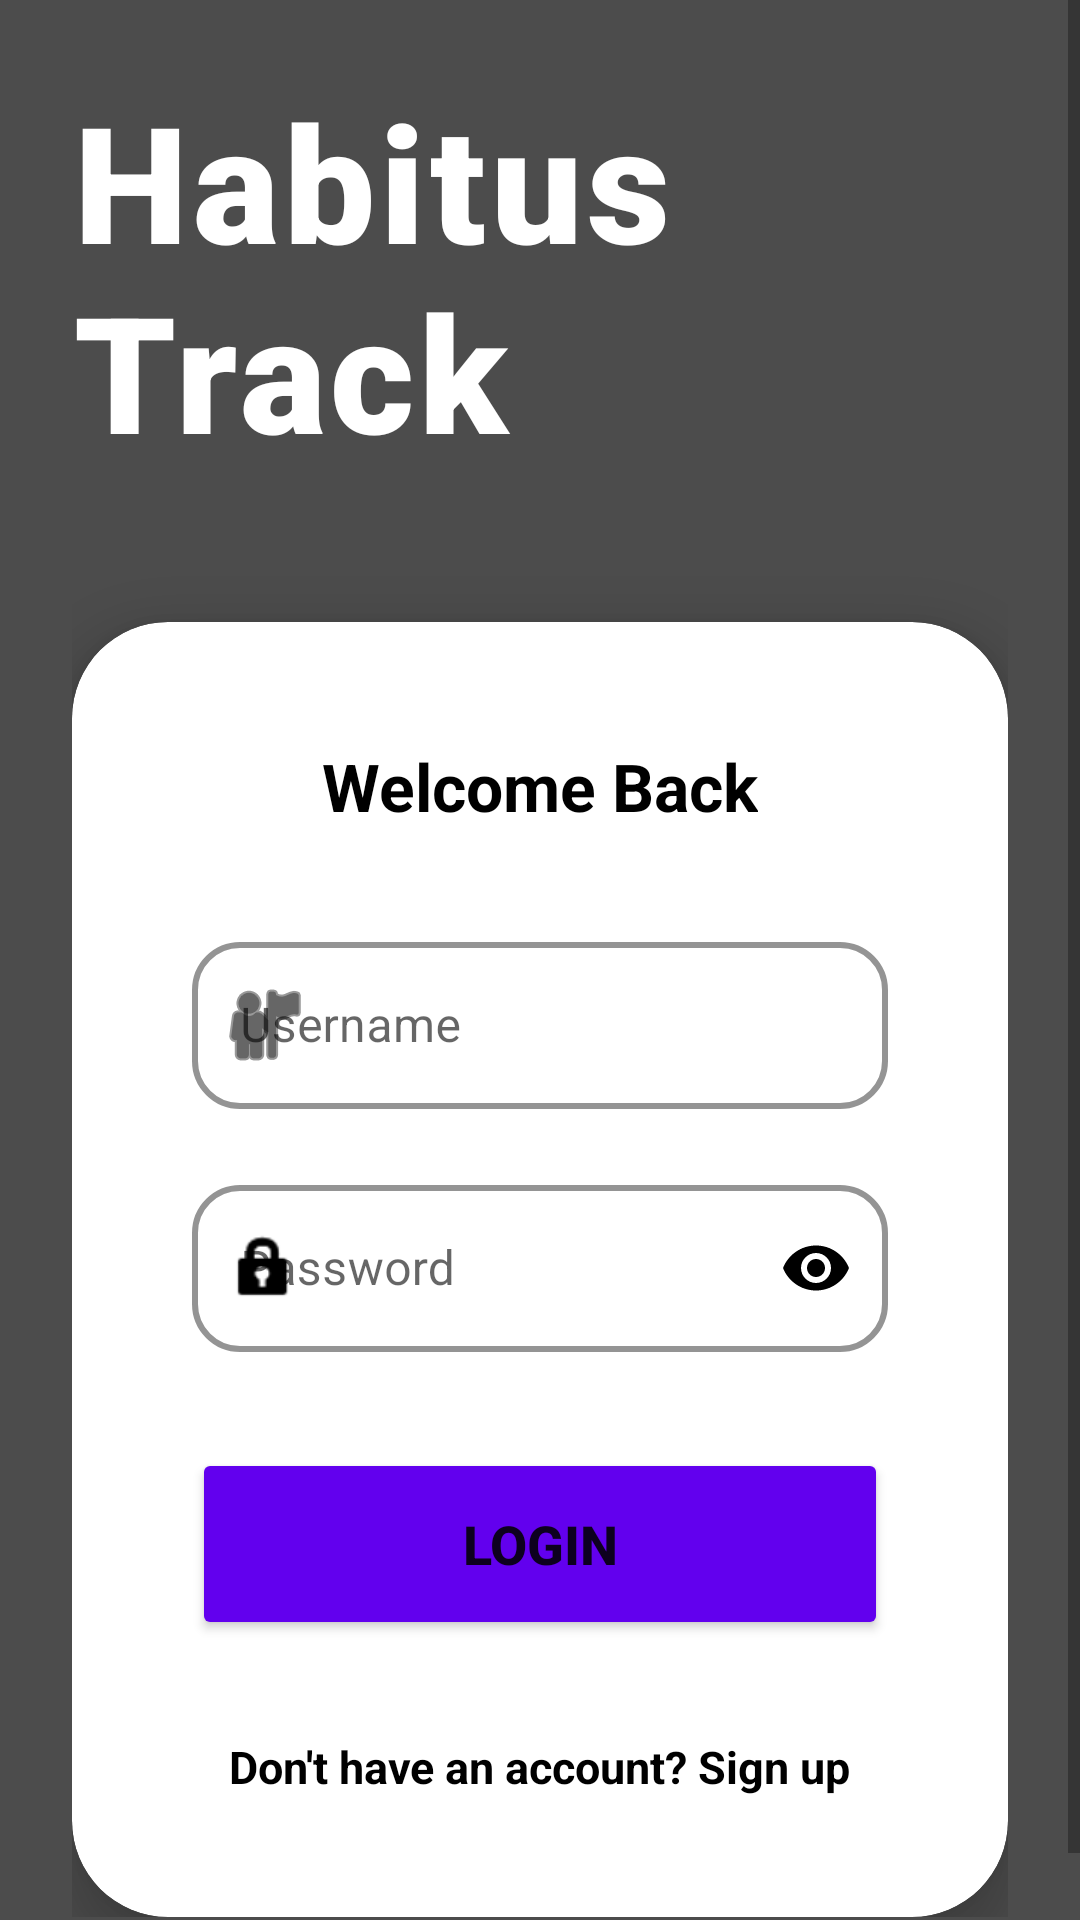

Reconstruct the res/layout file that produces this screen, plus the resources it refers to.
<!-- AndroidManifest.xml: application theme Theme.SmartHabitTracker -->
<!-- res/layout/activity_login.xml -->
<?xml version="1.0" encoding="utf-8"?>
<androidx.constraintlayout.widget.ConstraintLayout xmlns:android="http://schemas.android.com/apk/res/android"
    xmlns:app="http://schemas.android.com/apk/res-auto"
    xmlns:tools="http://schemas.android.com/tools"
    android:layout_width="match_parent"
    android:layout_height="match_parent"
    tools:context=".LoginActivity">

    <ImageView
        android:id="@+id/ivBackground"
        android:layout_width="match_parent"
        android:layout_height="match_parent"
        android:scaleType="centerCrop"
        android:src="@drawable/bg_login"
        android:contentDescription="@string/login_background" />

    <View
        android:layout_width="match_parent"
        android:layout_height="match_parent"
        android:background="#B3000000" />

    <ScrollView
        android:layout_width="match_parent"
        android:layout_height="match_parent"
        android:fillViewport="true">

        <LinearLayout
            android:layout_width="match_parent"
            android:layout_height="wrap_content"
            android:gravity="center"
            android:orientation="vertical"
            android:padding="24dp">

            <TextView
                android:id="@+id/tvAppTitle"
                android:layout_width="wrap_content"
                android:layout_height="wrap_content"
                android:layout_marginBottom="48dp"
                android:fontFamily="sans-serif-black"
                android:text="@string/habitus_track"
                android:textColor="@android:color/white"
                android:textSize="54sp"
                android:textStyle="bold"
                android:letterSpacing="0.03" />

            <androidx.cardview.widget.CardView
                android:layout_width="match_parent"
                android:layout_height="wrap_content"
                app:cardCornerRadius="32dp"
                app:cardElevation="10dp"
                app:cardBackgroundColor="#FFFFFFFF">

                <LinearLayout
                    android:layout_width="match_parent"
                    android:layout_height="wrap_content"
                    android:orientation="vertical"
                    android:padding="40dp">

                    <TextView
                        android:layout_width="wrap_content"
                        android:layout_height="wrap_content"
                        android:layout_gravity="center"
                        android:layout_marginBottom="32dp"
                        android:text="@string/welcome_back"
                        android:textColor="@android:color/black"
                        android:textSize="22sp"
                        android:textStyle="bold" />

                    <com.google.android.material.textfield.TextInputLayout
                        style="@style/Widget.MaterialComponents.TextInputLayout.OutlinedBox"
                        android:layout_width="match_parent"
                        android:layout_height="wrap_content"
                        android:layout_marginBottom="20dp"
                        android:hint="@string/username"
                        app:hintTextColor="@android:color/black"
                        app:boxStrokeColor="@android:color/black"
                        app:boxStrokeWidth="2dp"
                        app:boxCornerRadiusBottomEnd="16dp"
                        app:boxCornerRadiusBottomStart="16dp"
                        app:boxCornerRadiusTopEnd="16dp"
                        app:boxCornerRadiusTopStart="16dp"
                        app:startIconDrawable="@android:drawable/ic_menu_myplaces"
                        app:startIconTint="@android:color/black">

                        <com.google.android.material.textfield.TextInputEditText
                            android:id="@+id/etUsername"
                            android:layout_width="match_parent"
                            android:layout_height="wrap_content"
                            android:textColor="@android:color/black"
                            android:inputType="textPersonName" />
                    </com.google.android.material.textfield.TextInputLayout>

                    <com.google.android.material.textfield.TextInputLayout
                        style="@style/Widget.MaterialComponents.TextInputLayout.OutlinedBox"
                        android:layout_width="match_parent"
                        android:layout_height="wrap_content"
                        android:layout_marginBottom="32dp"
                        android:hint="@string/password"
                        app:hintTextColor="@android:color/black"
                        app:boxStrokeColor="@android:color/black"
                        app:boxStrokeWidth="2dp"
                        app:boxCornerRadiusBottomEnd="16dp"
                        app:boxCornerRadiusBottomStart="16dp"
                        app:boxCornerRadiusTopEnd="16dp"
                        app:boxCornerRadiusTopStart="16dp"
                        app:passwordToggleEnabled="true"
                        app:passwordToggleTint="@android:color/black"
                        app:startIconDrawable="@android:drawable/ic_lock_idle_lock"
                        app:startIconTint="@android:color/black">

                        <com.google.android.material.textfield.TextInputEditText
                            android:id="@+id/etPassword"
                            android:layout_width="match_parent"
                            android:layout_height="wrap_content"
                            android:textColor="@android:color/black"
                            android:inputType="textPassword" />
                    </com.google.android.material.textfield.TextInputLayout>

                    <Button
                        android:id="@+id/btnLogin"
                        android:layout_width="match_parent"
                        android:layout_height="64dp"
                        android:backgroundTint="@color/purple_500"
                        android:text="@string/login"
                        android:textSize="18sp"
                        android:textStyle="bold"
                        app:cornerRadius="16dp" />

                    <TextView
                        android:id="@+id/tvSignUp"
                        android:layout_width="wrap_content"
                        android:layout_height="wrap_content"
                        android:layout_gravity="center"
                        android:layout_marginTop="32dp"
                        android:text="@string/dont_have_account"
                        android:textColor="@android:color/black"
                        android:textSize="15sp"
                        android:textStyle="bold" />

                </LinearLayout>
            </androidx.cardview.widget.CardView>
        </LinearLayout>
    </ScrollView>

</androidx.constraintlayout.widget.ConstraintLayout>
<!-- resources referenced by this layout -->
<resources>
  <string name="dont_have_account">Don\'t have an account? Sign up</string>
  <string name="habitus_track">Habitus Track</string>
  <string name="login">LOGIN</string>
  <string name="login_background">Login Background</string>
  <string name="password">Password</string>
  <string name="username">Username</string>
  <string name="welcome_back">Welcome Back</string>
  <style name="Theme.SmartHabitTracker" parent="Base.Theme.SmartHabitTracker" />
  <style name="Base.Theme.SmartHabitTracker" parent="Theme.MaterialComponents.DayNight.NoActionBar">
          
          <item name="colorPrimary">@color/purple_500</item>
          <item name="colorPrimaryVariant">@color/purple_700</item>
          <item name="colorOnPrimary">@color/white</item>
          
          <item name="colorSecondary">@color/teal_200</item>
          <item name="colorSecondaryVariant">@color/teal_700</item>
          <item name="colorOnSecondary">@color/black</item>
          
          <item name="android:statusBarColor">?attr/colorPrimaryVariant</item>
          
      </style>
  <!-- not gathered from this repository: default colours our renderer supplied (Android Studio template values) -->
  <color name="purple_500">#FF6200EE</color>
  <color name="purple_700">#FF3700B3</color>
  <color name="teal_200">#FF03DAC5</color>
  <color name="teal_700">#FF018786</color>
  <color name="black">#FF000000</color>
  <color name="white">#FFFFFFFF</color>
</resources>
